2-way image classification set "tumorous_and_nontumorous" from GitHub (Codster7SH/Brain-tumore-Prediction-model); label vocabulary: non-tumorous, tumorous.

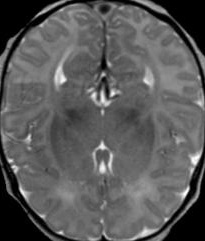
Label: non-tumorous

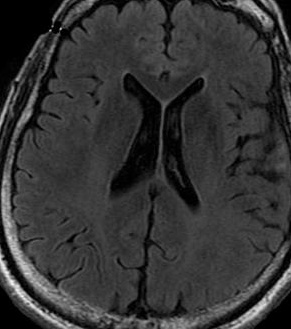
Label: non-tumorous

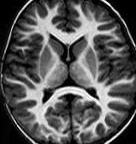
Label: non-tumorous

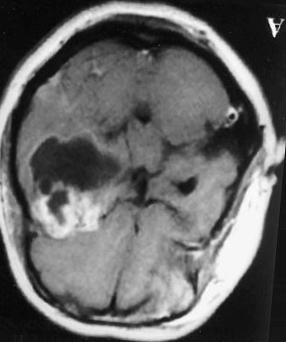
Label: tumorous

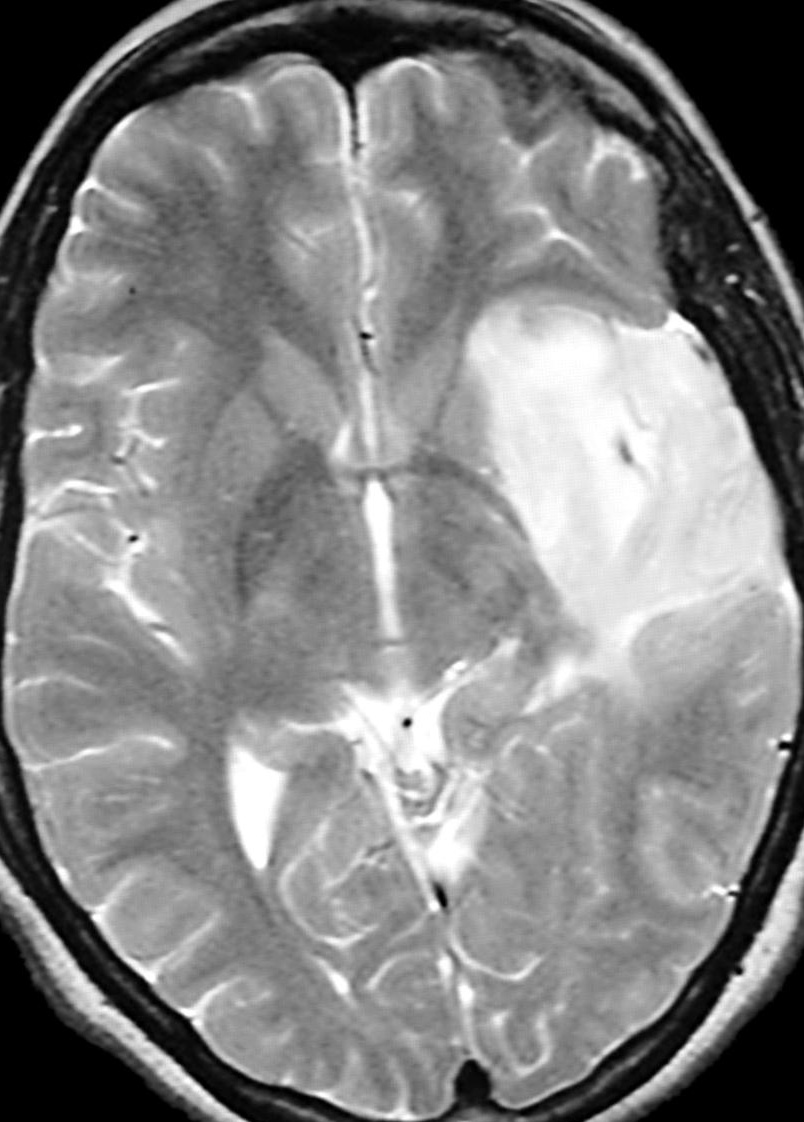
Label: tumorous

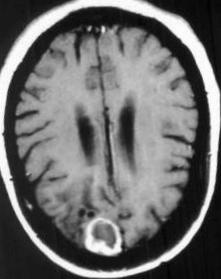
Label: tumorous
